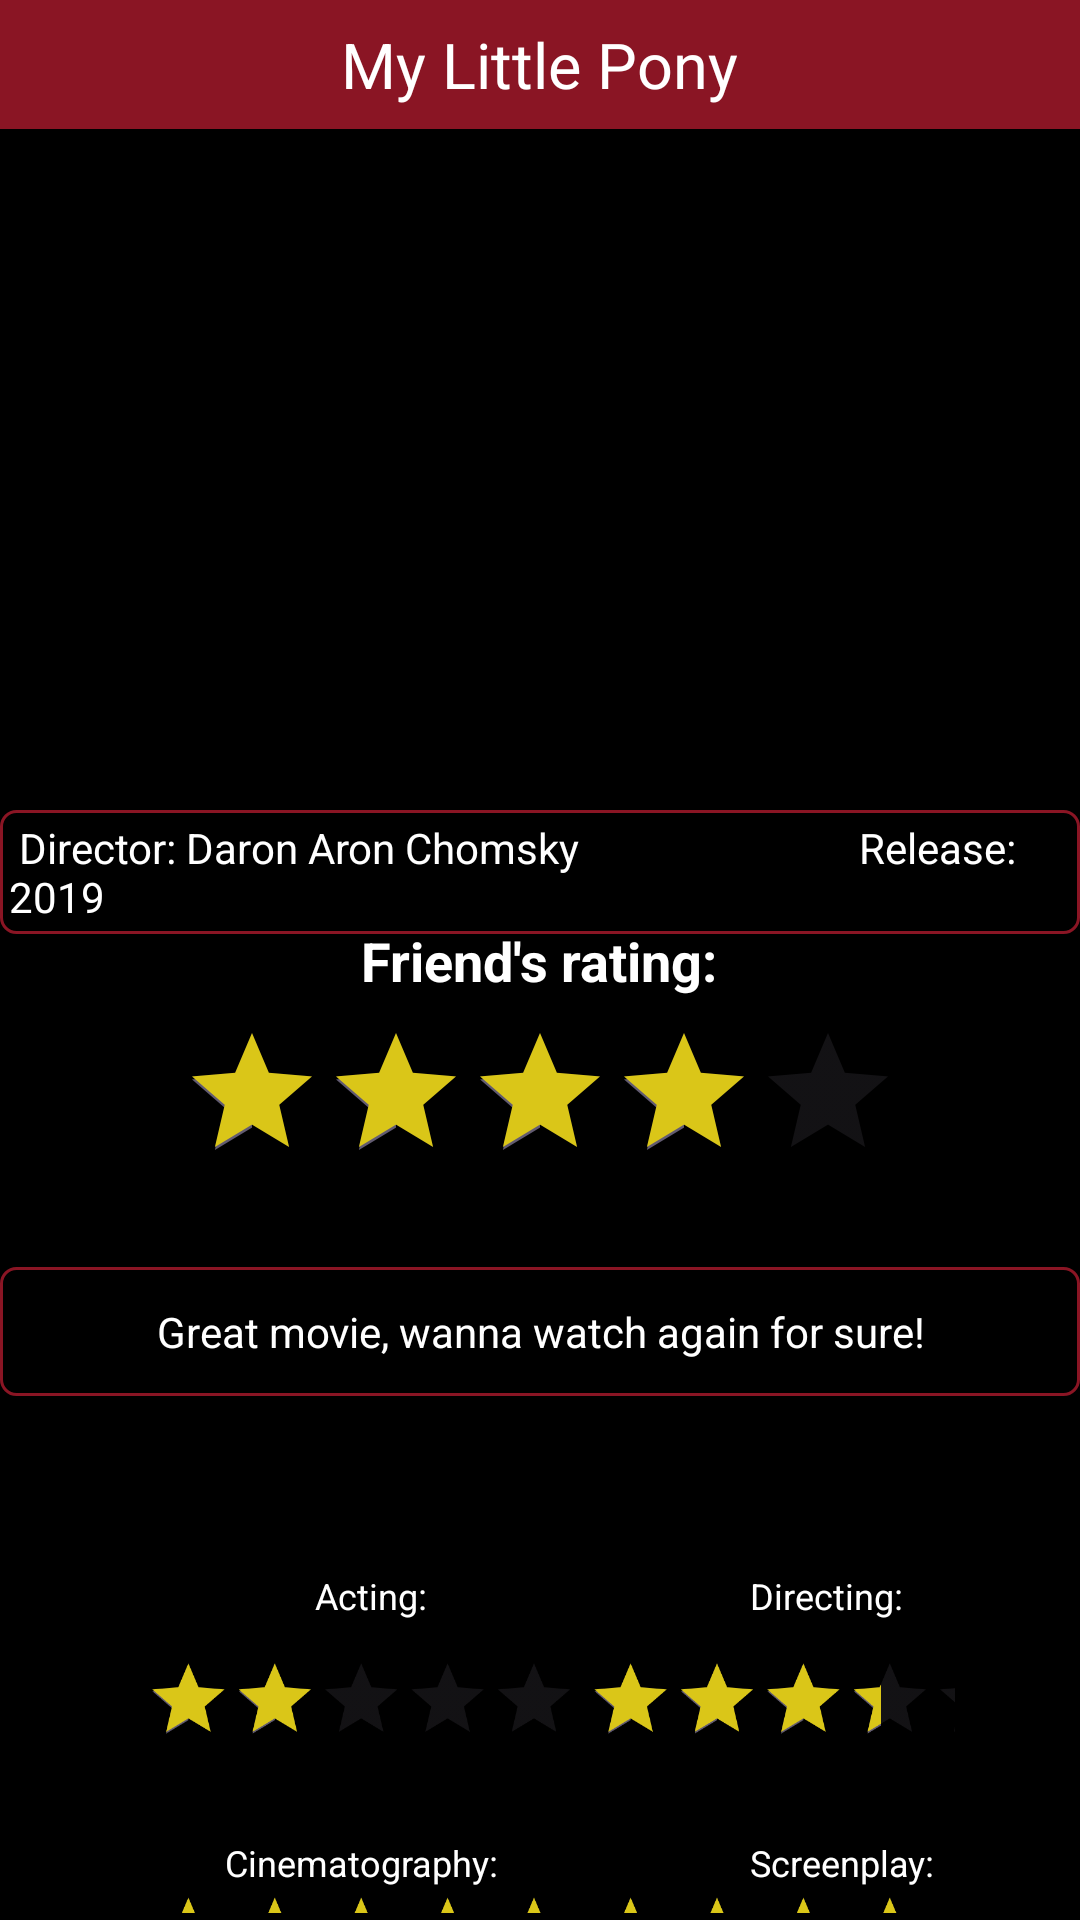

Here is an Android app screen rendered from its layout file. Give the layout XML and the strings, colors and styles it references.
<!-- AndroidManifest.xml: application theme Theme.MovieNet -->
<!-- res/layout/rating_from_review_layout.xml -->
<?xml version="1.0" encoding="utf-8"?>
<RelativeLayout
    xmlns:android="http://schemas.android.com/apk/res/android"
    android:layout_width="match_parent"
    android:layout_height="match_parent"
    android:background="@android:color/black">

    
    <RelativeLayout
        android:id="@+id/top_bar"
        android:layout_width="match_parent"
        android:layout_height="43dp"
        android:background="#8a1524">

        
        <ImageButton
            android:id="@+id/back_button"
            android:layout_width="48dp"
            android:layout_height="48dp"
            android:layout_alignParentStart="true"
            android:layout_centerVertical="true"
            android:layout_marginStart="-9dp"
            android:background="@null"
            android:src="@drawable/ic_back_arrow"
            android:contentDescription="Go Back"/>

        
        <TextView
            android:id="@+id/title"
            android:layout_width="wrap_content"
            android:layout_height="wrap_content"
            android:layout_centerInParent="true"
            android:text="My Little Pony"
            android:textColor="@android:color/white"
            android:textSize="21sp"/>


    </RelativeLayout>

    
    <ImageView
        android:id="@+id/movie_image"
        android:layout_width="match_parent"
        android:layout_height="225dp"
        android:layout_below="@id/top_bar"
        android:scaleType="centerCrop"/>
    

    <TextView
        android:id="@+id/movie_info"
        android:layout_width="match_parent"
        android:layout_height="wrap_content"
        android:layout_below="@id/movie_image"
        android:layout_marginTop="2dp"
        android:background="@drawable/comment_box_border"
        android:textSize="14sp"
        android:padding="3dp"
        android:textColor="@android:color/white"
        android:text=" Director: Daron Aron Chomsky                            Release: 2019"/>

    
    <TextView
        android:id="@+id/your_rating"
        android:layout_width="wrap_content"
        android:layout_height="wrap_content"
        android:layout_below="@id/movie_image"
        android:layout_centerHorizontal="true"
        android:layout_marginTop="40dp"
        android:text="Friend's rating:"
        android:textColor="@android:color/white"
        android:textSize="18sp"
        android:textStyle="bold"/>

    
    <RatingBar
        android:id="@+id/ratingBar"
        android:layout_width="wrap_content"
        android:layout_height="wrap_content"
        android:layout_below="@id/your_rating"
        android:layout_centerHorizontal="true"
        android:layout_marginTop="8dp"
        android:contentDescription="@string/rate_the_movie_from_1_to_5"
        android:numStars="5"
        android:stepSize="1"
        android:rating="4"
        android:isIndicator="true"
        android:progressTint="@color/yellow"/>

    
    <TextView
        android:id="@+id/comment_box"
        android:layout_width="match_parent"
        android:layout_height="wrap_content"
        android:layout_below="@id/ratingBar"
        android:layout_marginTop="25dp"
        android:background="@drawable/comment_box_border"
        android:padding="12dp"
        android:text="Great movie, wanna watch again for sure!"
        android:textAlignment="center"
        android:textColor="@android:color/white"
        android:textColorHint="@android:color/darker_gray" />

    <TextView
        android:id="@+id/comment_text"
        android:layout_width="match_parent"
        android:layout_height="wrap_content"
        android:layout_below="@id/comment_box"
        android:layout_marginTop="16dp"
        android:textSize="18sp"
        android:textColor="@android:color/white"/>

    <RatingBar
        android:id="@+id/ratingBarLeft1"
        android:contentDescription="Rate Acting"
        android:layout_width="242dp"
        android:layout_height="wrap_content"
        android:layout_below="@id/comment_text"
        android:layout_alignParentStart="true"
        android:layout_centerVertical="true"
        android:layout_marginStart="0dp"
        android:layout_marginTop="35dp"
        android:numStars="5"
        android:isIndicator="true"
        android:progressTint="@color/yellow"
        android:rating="2"
        android:scaleX="0.6"
        android:scaleY="0.6"
        android:stepSize="1" />

    <RatingBar
        android:id="@+id/ratingBarRight1"
        android:contentDescription="Rate Directing"
        android:layout_width="245dp"
        android:layout_height="wrap_content"
        android:layout_below="@id/comment_text"
        android:layout_alignParentStart="true"
        android:layout_centerVertical="true"
        android:layout_marginStart="155dp"
        android:layout_marginTop="35dp"
        android:layout_marginEnd="1dp"
        android:numStars="5"
        android:isIndicator="true"
        android:progressTint="@color/yellow"
        android:rating="4"
        android:scaleX="0.6"
        android:scaleY="0.6"
        android:stepSize="1" />

    <RatingBar
        android:id="@+id/ratingBarLeft2"
        android:contentDescription="Rate Cinematography"
        android:layout_width="242dp"
        android:layout_height="wrap_content"
        android:layout_below="@id/ratingBarLeft1"
        android:layout_alignParentStart="true"
        android:layout_centerVertical="true"
        android:layout_marginStart="0dp"
        android:layout_marginTop="30dp"
        android:numStars="5"
        android:progressTint="@color/yellow"
        android:rating="5"
        android:isIndicator="true"
        android:scaleX="0.6"
        android:scaleY="0.6"
        android:stepSize="1" />

    <RatingBar
        android:id="@+id/ratingBarRight2"
        android:contentDescription="Rate Screenplay"
        android:layout_width="245dp"
        android:layout_height="wrap_content"
        android:layout_below="@id/ratingBarRight1"
        android:layout_alignParentEnd="true"
        android:layout_marginTop="30dp"
        android:layout_marginEnd="1dp"
        android:layout_marginStart="155dp"
        android:numStars="5"
        android:progressTint="@color/yellow"
        android:rating="5"
        android:isIndicator="true"
        android:scaleX="0.6"
        android:scaleY="0.6"
        android:stepSize="1" />

    <TextView
        android:id="@+id/rating_label1"
        android:layout_width="wrap_content"
        android:layout_height="wrap_content"
        android:layout_below="@id/comment_text"
        android:layout_marginStart="105dp"
        android:layout_marginTop="18dp"
        android:layout_marginBottom="1dp"
        android:text="Acting:"
        android:textColor="@android:color/white"
        android:textSize="12sp" />

    <TextView
        android:id="@+id/rating_label2"
        android:layout_width="wrap_content"
        android:layout_height="wrap_content"
        android:layout_below="@id/comment_text"
        android:layout_marginStart="250dp"
        android:layout_marginTop="18dp"
        android:layout_marginBottom="1dp"
        android:text="Directing:"
        android:textColor="@android:color/white"
        android:textSize="12sp" />

    <TextView
        android:id="@+id/rating_label3"
        android:layout_width="wrap_content"
        android:layout_height="wrap_content"
        android:layout_below="@id/ratingBarLeft1"
        android:layout_marginStart="75dp"
        android:layout_marginTop="15dp"
        android:layout_marginBottom="1dp"
        android:text="Cinematography:"
        android:textColor="@android:color/white"
        android:textSize="12sp" />

    <TextView
        android:id="@+id/rating_label4"
        android:layout_width="wrap_content"
        android:layout_height="wrap_content"
        android:layout_below="@id/ratingBarRight1"
        android:layout_marginStart="250dp"
        android:layout_marginTop="15dp"
        android:layout_marginBottom="1dp"
        android:text="Screenplay:"
        android:textColor="@android:color/white"
        android:textSize="12sp" />

</RelativeLayout>
<!-- resources referenced by this layout -->
<resources>
  <color name="yellow">#DAC618</color>
  <!-- drawable comment_box_border (drawable) -->
  <?xml version="1.0" encoding="utf-8"?>
  <shape xmlns:android="http://schemas.android.com/apk/res/android">
  
  
      
      <stroke android:width="1dp" android:color="#8a1524" />
  
      
      <corners android:radius="5dp" />
  </shape>
  <!-- drawable my_little_pony: jpeg bitmap (drawable, 91408 bytes) -->
  <string name="rate_the_movie_from_1_to_5">Rate the movie from 1 to 5</string>
  <style name="Theme.MovieNet" parent="Base.Theme.MovieNet" />
  <style name="Base.Theme.MovieNet" parent="Theme.Material3.DayNight.NoActionBar">
          
          
      </style>
</resources>
